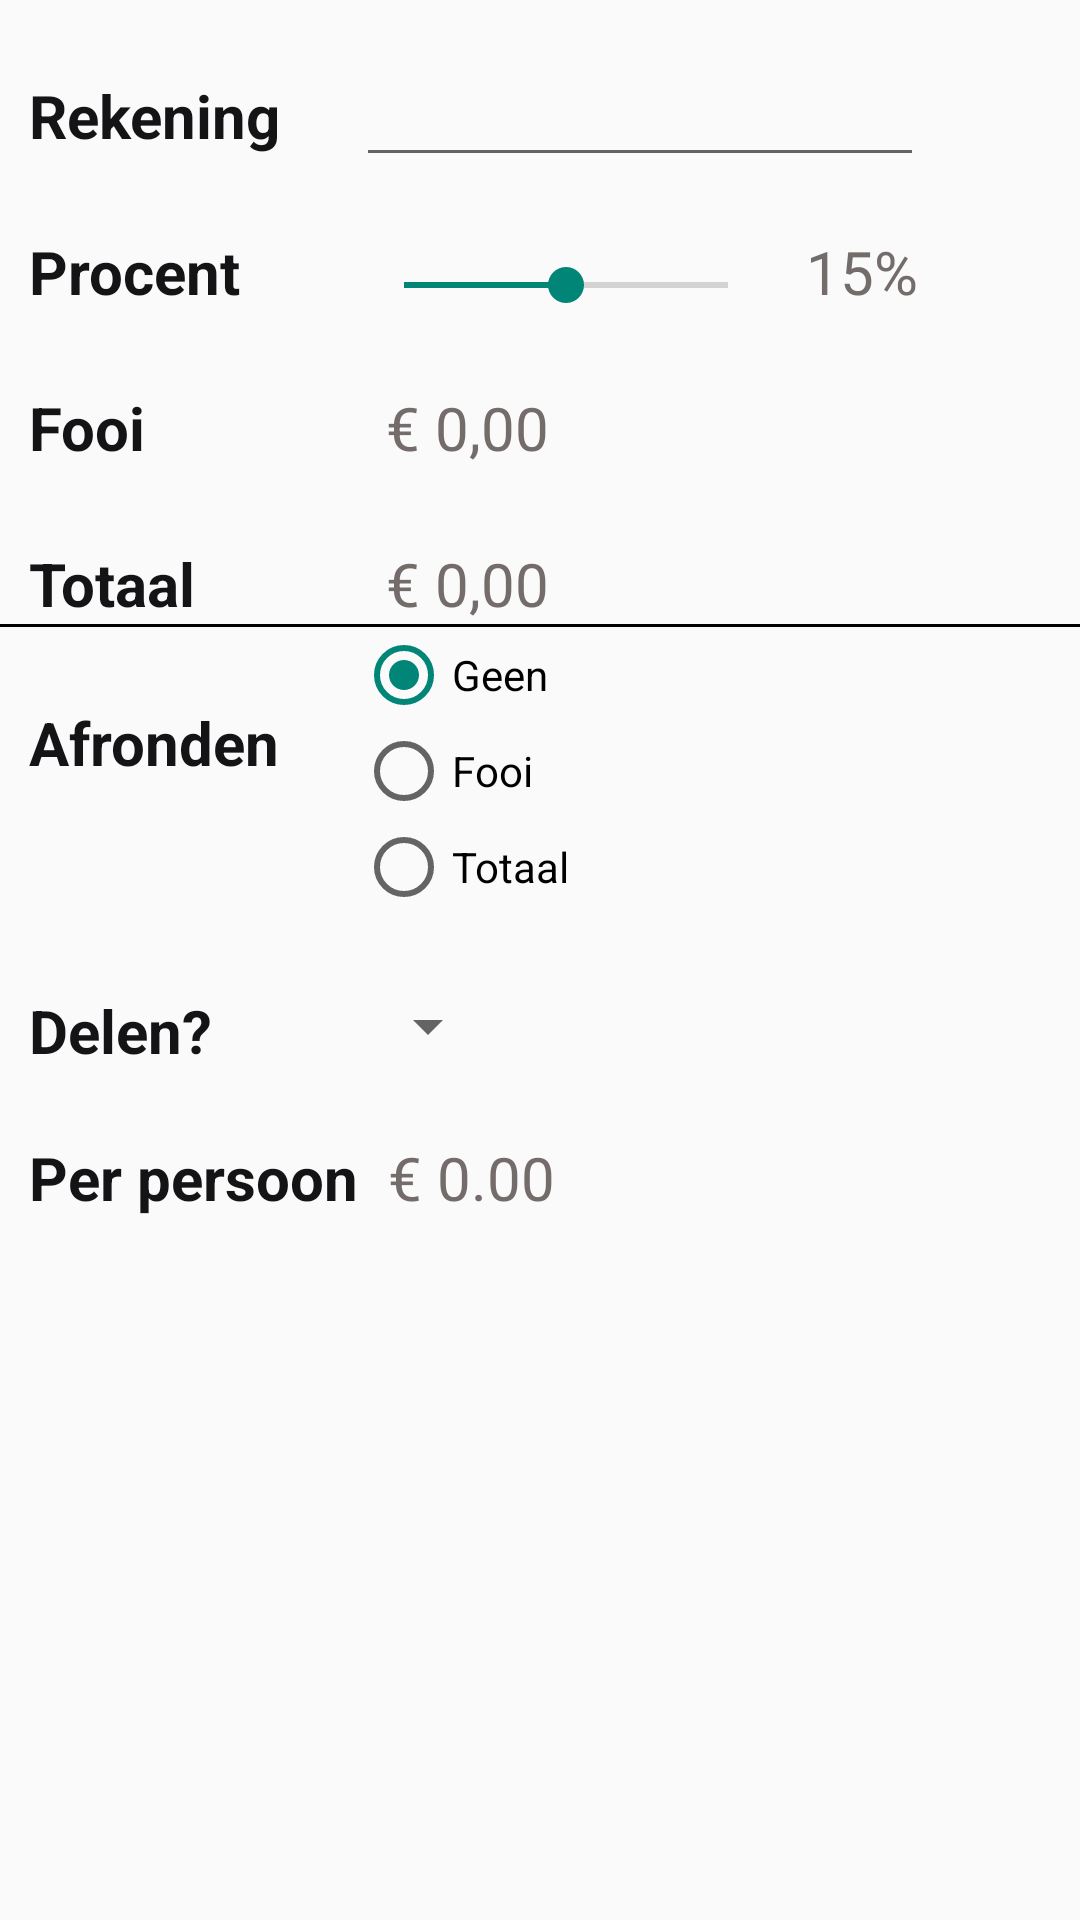

This screen was rendered from an Android layout file. Write that file and the resources it references.
<!-- AndroidManifest.xml: application theme AppTheme -->
<!-- res/layout/activity_main.xml -->
<ScrollView xmlns:android="http://schemas.android.com/apk/res/android"
    xmlns:tools="http://schemas.android.com/tools"
    android:layout_width="wrap_content"
    android:layout_height="match_parent"
    tools:context=".MainActivity"
    >

    <RelativeLayout
        android:layout_width="match_parent"
        android:layout_height="match_parent"
        android:paddingLeft="@dimen/activity_horizontal_margin"
        android:paddingRight="@dimen/activity_horizontal_margin"
        android:paddingTop="@dimen/activity_vertical_margin"
        android:paddingBottom="@dimen/activity_vertical_margin"
        >

        <TextView
            style="@style/Label"
            android:id="@+id/rekeningBedragLabel"
            android:text="@string/rekening_bedrag_label"  />


        

        <EditText
            android:id="@+id/rekeningBedragEditText"
            android:layout_width="wrap_content"
            android:layout_height="wrap_content"
            android:layout_alignBaseline="@+id/rekeningBedragLabel"
            android:layout_marginLeft="25dp"
            android:layout_toRightOf="@+id/rekeningBedragLabel"
            android:ems="8"
            android:inputType="numberDecimal"
            android:text="@string/rekening_bedrag"
            android:textSize="20sp" />

        

        <TextView
            android:id="@+id/procentLabel"
            style="@style/Label"
            android:layout_alignLeft="@+id/rekeningBedragLabel"
            android:layout_below="@+id/rekeningBedragLabel"
            android:text="@string/fooi_percentage_label"
            />

        
        
        
        
        
        
        
        
        
        

        
        
        
        
        
        
        
        
        

        
        
        
        
        
        
        
        



        
        <SeekBar
            android:id="@+id/procentSeekBar"
            android:layout_width="140dp"
            android:layout_height="wrap_content"
            android:layout_toRightOf="@id/procentLabel"
            android:layout_alignBottom="@id/procentLabel"
            android:layout_alignLeft="@id/rekeningBedragEditText"
            android:max="30"
            android:progress="15" />


        <TextView
            style="@style/TextView"
            android:id="@+id/procentTextView"
            android:layout_below="@id/rekeningBedragEditText"
            android:layout_toRightOf="@id/procentSeekBar"
            android:layout_alignBaseline="@id/procentLabel"
            android:text="@string/fooi_percentage"
            />

        

        <TextView
            android:id="@+id/fooiLabel"
            style="@style/Label"
            android:layout_alignLeft="@+id/procentLabel"
            android:layout_below="@+id/procentLabel"
            android:text="@string/fooi_bedrag_label"
            />

        <TextView
            style="@style/TextView"
            android:id="@+id/fooiTextView"
            android:layout_alignBaseline="@+id/fooiLabel"
            android:layout_alignLeft="@id/rekeningBedragEditText"
            android:text="@string/fooi_bedrag"
            />

        

        <TextView
            style="@style/Label"
            android:id="@+id/totaalLabel"
            android:layout_alignLeft="@+id/fooiLabel"
            android:layout_below="@+id/fooiLabel"
            android:text="@string/totaal_bedrag_label"
            />

        <TextView
            style="@style/TextView"
            android:id="@+id/totaalTextView"
            android:layout_alignBaseline="@+id/totaalLabel"
            android:layout_alignLeft="@+id/fooiTextView"
            android:text="@string/totaal_bedrag" />
        

        

        <View
            android:id="@+id/scheidslijn"
            android:layout_alignLeft="@+id/totaalLabel"
            android:layout_below="@+id/totaalLabel"
            android:layout_width="wrap_content"
            android:layout_height="1dp"
            android:padding="5dp"
            android:background="@android:color/black" />

        

        <TextView
            style="@style/Label"
            android:id="@+id/afrondLabel"
            android:layout_alignLeft="@+id/scheidslijn"
            android:layout_below="@+id/scheidslijn"
            android:text="@string/afronding_label" />

        <RadioGroup
            android:id="@+id/afrondingRadioGroup"
            android:layout_width="wrap_content"
            android:layout_height="wrap_content"
            android:layout_below="@+id/scheidslijn"
            android:layout_toRightOf="@+id/afrondLabel"
            android:layout_alignLeft="@id/totaalTextView">

            <RadioButton
                android:id="@+id/geenAfrondingRadioButton"
                android:layout_width="wrap_content"
                android:layout_height="wrap_content"
                android:checked="true"
                android:text="@string/geen_afronding" />

            <RadioButton
                android:id="@+id/fooiAfrondingRadioButton"
                android:layout_width="wrap_content"
                android:layout_height="wrap_content"
                android:text="@string/fooi_afronding" />

            <RadioButton
                android:id="@+id/totaalAfrondingRadioButton"
                android:layout_width="wrap_content"
                android:layout_height="wrap_content"
                android:text="@string/totaal_afronding" />
        </RadioGroup>

        <TextView
            style="@style/Label"
            android:id="@+id/delenLabel"
            android:text="@string/delen_label"
            android:layout_below="@+id/afrondingRadioGroup"
            android:layout_alignStart="@id/afrondLabel"
            android:layout_alignLeft="@id/afrondLabel" />

        <Spinner
            android:id="@+id/delenSpinner"
            android:layout_width="wrap_content"
            android:layout_height="wrap_content"
            android:layout_below="@id/afrondingRadioGroup"
            android:layout_toRightOf="@id/delenLabel"
            android:layout_alignTop="@id/delenLabel"
            android:layout_alignLeft="@id/afrondingRadioGroup"/>

        <TextView
            style="@style/Label"
            android:id="@+id/perPersoonLabel"
            android:layout_alignLeft="@+id/delenLabel"
            android:layout_below="@+id/delenSpinner"
            android:text="@string/delen_per_persoon" />

        <TextView
            style="@style/TextView"
            android:id="@+id/bedragPerPersoonTextView"
            android:layout_below="@+id/delenSpinner"
            android:layout_toRightOf="@id/perPersoonLabel"
            android:layout_alignBaseline="@+id/perPersoonLabel"
            android:text="@string/bedrag_per_persoon" />

        
        
        
        
        
        
        
        


    </RelativeLayout>


</ScrollView>
<!-- resources referenced by this layout -->
<resources>
  <string name="afronding_label">Afronden</string>
  <string name="bedrag_per_persoon">€ 0.00</string>
  <string name="delen_label">Delen?</string>
  <string name="delen_per_persoon">Per persoon</string>
  <string name="fooi_afronding">Fooi</string>
  <string name="fooi_bedrag">€ 0,00</string>
  <string name="fooi_bedrag_label">Fooi</string>
  <string name="fooi_percentage">15%</string>
  <string name="fooi_percentage_label">Procent</string>
  <string name="geen_afronding">Geen</string>
  <string name="min_knop">-</string>
  <string name="pas_toe_knop">Bereken</string>
  <string name="plus_knop">+</string>
  <string name="rekening_bedrag" />
  <string name="rekening_bedrag_label">Rekening</string>
  <string name="totaal_afronding">Totaal</string>
  <string name="totaal_bedrag">€ 0,00</string>
  <string name="totaal_bedrag_label">Totaal</string>
  <style name="Label" parent="@android:style/TextAppearance.Medium">
          <item name="android:layout_width">wrap_content</item>
          <item name="android:layout_height">wrap_content</item>
          <item name="android:paddingLeft">10dp</item>
          <item name="android:textSize">20sp</item>
          <item name="android:textStyle">bold</item>
          <item name="android:textColor">@color/primair</item>
          <item name="android:layout_marginTop">25dp</item>
      </style>
  <style name="TextView" parent="@android:style/Widget.TextView">
          <item name="android:textSize">20sp</item>
          <item name="android:textColor">@color/secundair</item>
          <item name="android:layout_width">wrap_content</item>
          <item name="android:layout_height">wrap_content</item>
          <item name="android:padding">10dp</item>
  
      </style>
  <style name="AppTheme" parent="Theme.AppCompat.Light.DarkActionBar">
          
      </style>
  <color name="primair">#141315</color>
  <color name="secundair">#736C6B</color>
</resources>
